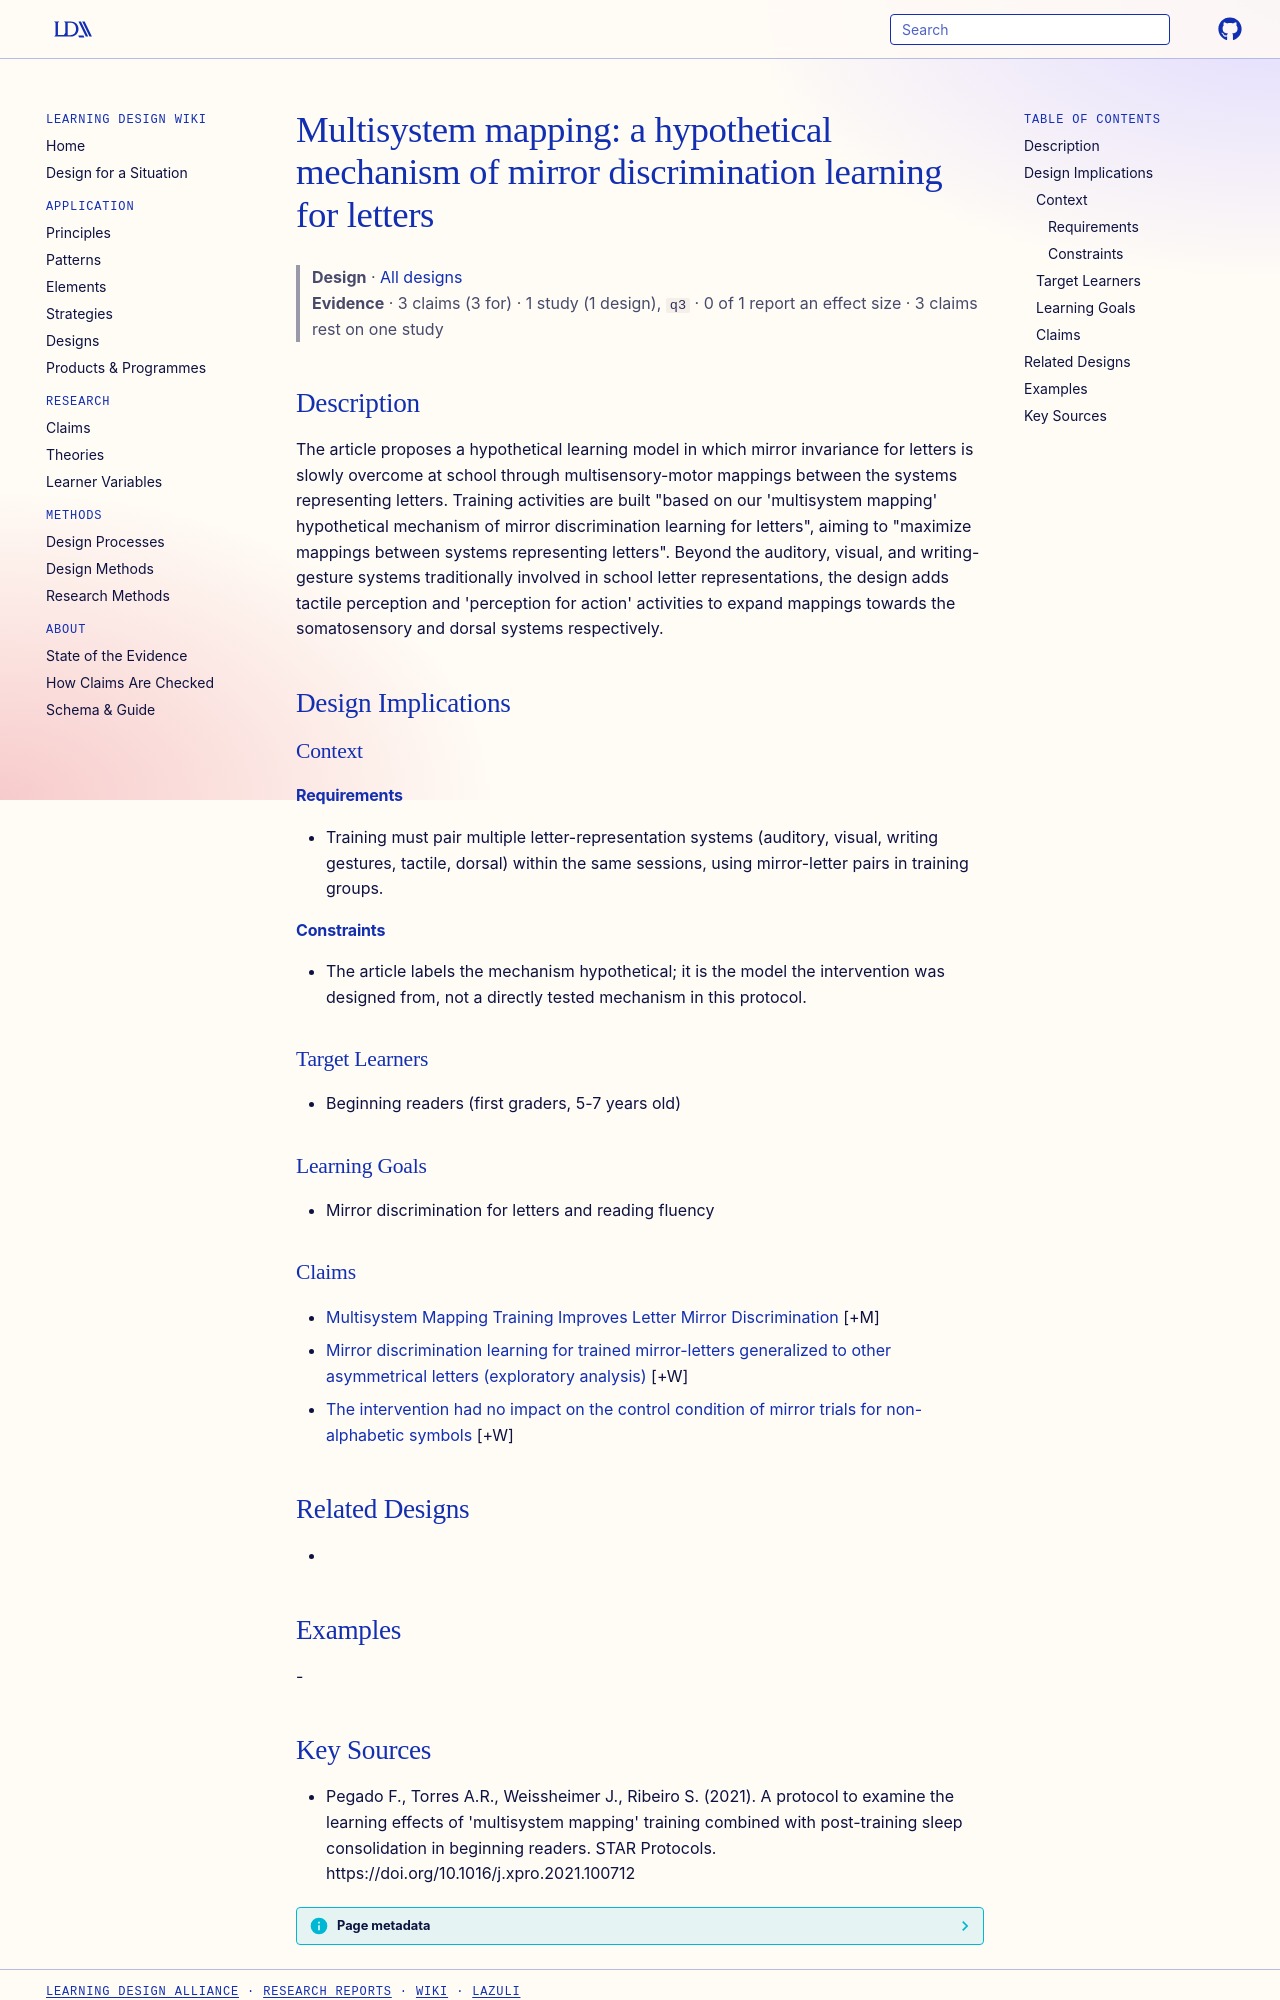

repository: Learning-Design-Alliance/learning-wiki · page: designs/multisystem-mapping-mechanism-mirror-discrimination/index.html · generator: mkdocs

---
type: design
id: multisystem-mapping-mechanism-mirror-discrimination
title: "Multisystem mapping: a hypothetical mechanism of mirror discrimination learning for letters"
description: The article proposes a hypothetical learning model in which mirror invariance for letters is slowly overcome at school through multisensory-motor mappings between the systems representing letters.
status: review
generated:
  by: "process:settle-candidates"
  at: 2026-11-08
sources:
  - id: pegado-f-2021
    resource: "https://doi.org/10.1016/j.xpro.2021.100712"
    title: "Pegado F., Torres A.R., Weissheimer J., Ribeiro S. (2021). A protocol to examine the learning effects of 'multisystem mapping' training combined with post-training sleep consolidation in beginning readers. STAR Protocols. https://doi.org/10.1016/j.xpro.2021.100712"
    author: Pegado F., Torres A.R., Weissheimer J., Ribeiro S
---

# Multisystem mapping: a hypothetical mechanism of mirror discrimination learning for letters

> **Design** · [All designs](index.md)
> **Evidence** · 3 claims (3 for) · 1 study (1 design), `q3` · 0 of 1 report an effect size · 3 claims rest on one study

## Description
The article proposes a hypothetical learning model in which mirror invariance for letters is slowly overcome at school through multisensory-motor mappings between the systems representing letters. Training activities are built "based on our 'multisystem mapping' hypothetical mechanism of mirror discrimination learning for letters", aiming to "maximize mappings between systems representing letters". Beyond the auditory, visual, and writing-gesture systems traditionally involved in school letter representations, the design adds tactile perception and 'perception for action' activities to expand mappings towards the somatosensory and dorsal systems respectively.

## Design Implications

### Context
#### Requirements
- Training must pair multiple letter-representation systems (auditory, visual, writing gestures, tactile, dorsal) within the same sessions, using mirror-letter pairs in training groups.
#### Constraints
- The article labels the mechanism hypothetical; it is the model the intervention was designed from, not a directly tested mechanism in this protocol.

### Target Learners
- Beginning readers (first graders, 5-7 years old)

### Learning Goals
- Mirror discrimination for letters and reading fluency

### Claims

- [Multisystem Mapping Training Improves Letter Mirror Discrimination](../claims/multisystem-mapping-training-improves-letter-mirror-discrimination.md) [+M]
- [Mirror discrimination learning for trained mirror-letters generalized to other asymmetrical letters (exploratory analysis)](../claims/mirror-discrimination-learning-generalizes-other-letters.md) [+W]
- [The intervention had no impact on the control condition of mirror trials for non-alphabetic symbols](../claims/training-no-effect-non-alphabetic-symbol-mirror-trials.md) [+W]

## Related Designs
- 

## Examples
-
